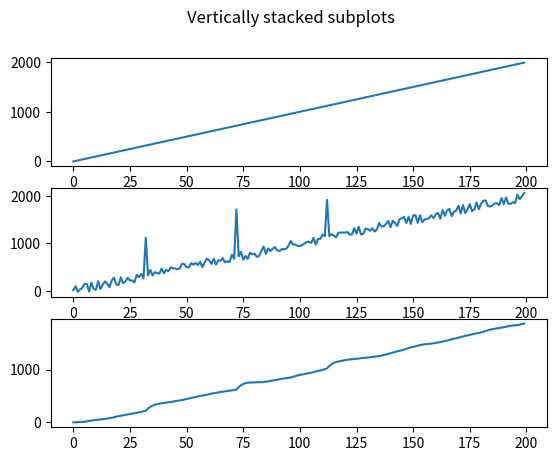

Here is the Python script that generated this plot:
# This is a sample Python script.

# Press Shift+F10 to execute it or replace it with your code.
# Press Double Shift to search everywhere for classes, files, tool windows, actions, and settings.

import matplotlib.pyplot as plt
import numpy as np
import random as rnd


def print_hi(name):
    # Use a breakpoint in the code line below to debug your script.
    print(f'Hi, {name}')  # Press Ctrl+F8 to toggle the breakpoint.


class DiffFilter:
    def __init__(self):
        self.s = 0
        self.s_dot = 0
        self.delta_T = 1
        self.T_f = 5

    def filter(self, measurement):
        s_temp = self.s + self.s_dot * self.delta_T # new value, old value + difference (s_dot * delta_T)
        s_dot_temp = self.s_dot + (
                -self.s / (self.T_f * self.T_f) - 2 * self.s_dot / self.T_f + measurement) * self.delta_T
        self.s = s_temp
        self.s_dot = s_dot_temp
        filtered_measurement = self.s / (self.T_f * self.T_f)
        return filtered_measurement


class DataCreator:
    def __init__(self, Filter):
        self.x = []
        self.y = []
        self.y_noise = []
        self.y_filtered = []
        self.filterObj = Filter
        self._createData()
        self._createNoiseyData()
        self._createFilteredData()

    def getPerfectData(self):
        return self.x, self.y

    def getNoiseyData(self):
        return self.x, self.y_noise

    def getFilteredData(self):
        return self.x, self.y_filtered

    def _createData(self):
        inc = 0
        for i in range(200):
            self.x.append(i)
            self.y.append(inc)
            inc += 10

    def _createNoiseyData(self):
        for i in range(len(self.x)):
            noise = rnd.randint(-100, 100)
            if i is 72:
                noise = 1000
            if i is 112:
                noise = 800
            if i is 32:
                noise = 800
            self.y_noise.append(self.y[i] + noise)

    def _createFilteredData(self):
        for i in range(len(self.x)):
            self.y_filtered.append(self.filterObj.filter(self.y_noise[i]))


# Press the green button in the gutter to run the script.


if __name__ == '__main__':
    print_hi('PyCharm')
    DiffFilterObj = DiffFilter()
    DataCreatorObj = DataCreator(DiffFilterObj)

    # x = np.linspace(0, 2 * np.pi, 400)
    # y = np.sin(x ** 2)
    a, b = DataCreatorObj.getPerfectData()
    fig, (ax1, ax2, ax3) = plt.subplots(3)
    ax1.plot(a, b)

    fig.suptitle('Vertically stacked subplots')
    a, b = DataCreatorObj.getNoiseyData()

    ax2.plot(a, b)
    l, k = DataCreatorObj.getFilteredData()
    ax3.plot(l, k)

    plt.show()

# See PyCharm help at https://www.jetbrains.com/help/pycharm/
